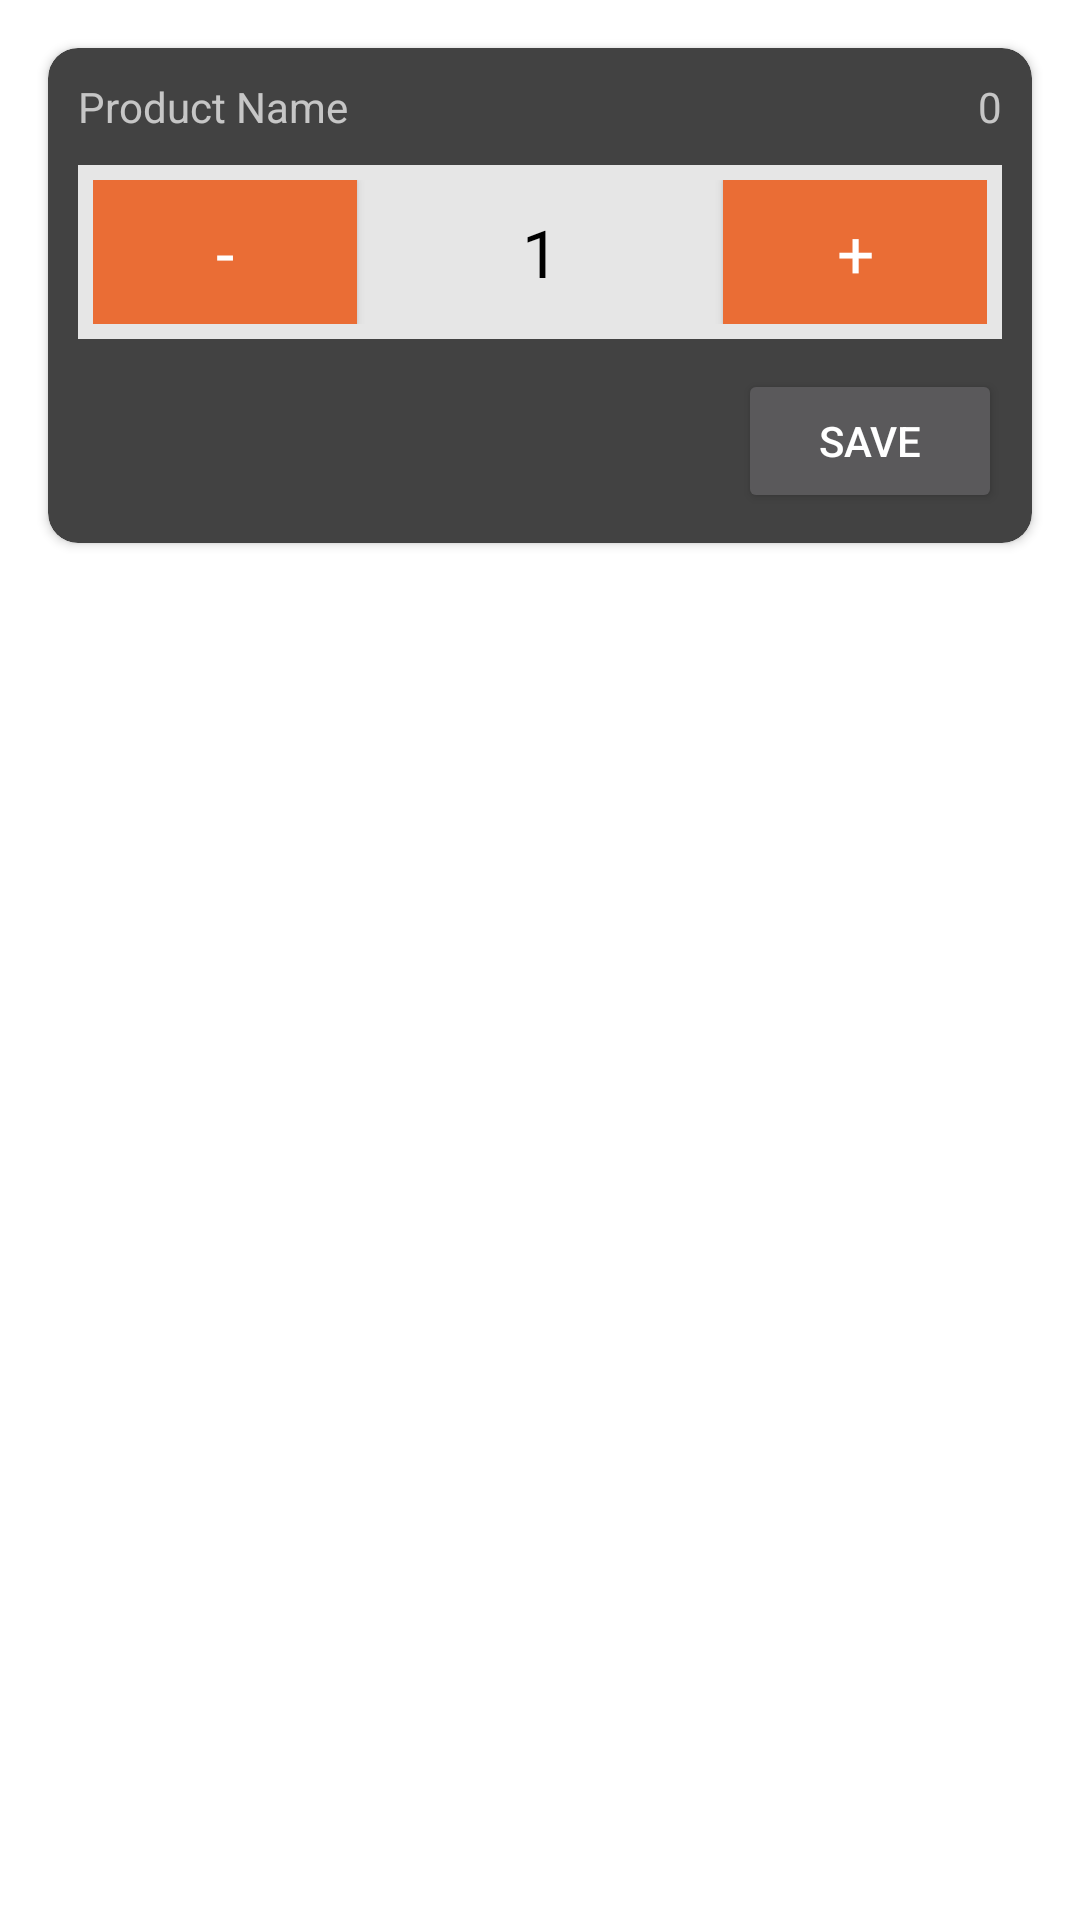

Layout XML and referenced resources for this Android screen:
<!-- AndroidManifest.xml: application theme Theme.ECom -->
<!-- res/layout/quantity_dialog.xml -->
<?xml version="1.0" encoding="utf-8"?>
<androidx.constraintlayout.widget.ConstraintLayout xmlns:android="http://schemas.android.com/apk/res/android"
    xmlns:app="http://schemas.android.com/apk/res-auto"
    android:layout_width="match_parent"
    android:layout_height="match_parent">

    <androidx.cardview.widget.CardView
        android:layout_width="match_parent"
        android:layout_height="wrap_content"
        android:layout_marginStart="16dp"
        android:layout_marginTop="16dp"
        android:layout_marginEnd="16dp"
        app:cardCornerRadius="10dp"
        app:layout_constraintEnd_toEndOf="parent"
        app:layout_constraintStart_toStartOf="parent"
        app:layout_constraintTop_toTopOf="parent">

        <LinearLayout
            android:layout_width="match_parent"
            android:layout_height="match_parent"
            android:orientation="vertical"
            android:padding="10dp">

            <LinearLayout
                android:layout_width="match_parent"
                android:layout_height="match_parent"
                android:orientation="horizontal">

                <TextView
                    android:id="@+id/productName"
                    android:layout_width="match_parent"
                    android:layout_height="wrap_content"
                    android:layout_weight="1"
                    android:ellipsize="end"
                    android:maxLines="1"
                    android:text="Product Name" />

                <TextView
                    android:id="@+id/productStock"
                    android:layout_width="wrap_content"
                    android:layout_height="wrap_content"
                    android:layout_marginLeft="50dp"
                    android:gravity="right"
                    android:text="0" />
            </LinearLayout>

            <LinearLayout
                android:layout_width="match_parent"
                android:layout_height="match_parent"
                android:layout_marginTop="10dp"
                android:background="#E6E6E6"
                android:orientation="horizontal"
                android:padding="5dp">

                <Button
                    android:id="@+id/minusBtn"
                    android:layout_width="wrap_content"
                    android:layout_height="wrap_content"
                    android:background="@color/my_primary"
                    android:fontFamily="@font/roboto_bold"
                    android:text="-"
                    android:textSize="22sp" />

                <TextView
                    android:id="@+id/quantity"
                    android:layout_width="wrap_content"
                    android:layout_height="wrap_content"
                    android:layout_weight="1"
                    android:fontFamily="@font/roboto_bold"
                    android:gravity="center"
                    android:text="1"
                    android:textColor="@color/black"
                    android:textSize="22sp" />

                <Button
                    android:id="@+id/plusBtn"
                    android:layout_width="wrap_content"
                    android:layout_height="wrap_content"
                    android:background="@color/my_primary"
                    android:fontFamily="@font/roboto_bold"
                    android:text="+"
                    android:textSize="22sp" />

            </LinearLayout>

            <Button
                android:id="@+id/saveBtn"
                android:layout_width="wrap_content"
                android:layout_height="wrap_content"
                android:layout_gravity="right"
                android:layout_marginTop="10dp"
                android:text="Save" />
        </LinearLayout>
    </androidx.cardview.widget.CardView>
</androidx.constraintlayout.widget.ConstraintLayout>
<!-- resources referenced by this layout -->
<resources>
  <color name="black">#FF000000</color>
  <color name="my_primary">#EA6D35</color>
  <style name="Theme.ECom" parent="Theme.MaterialComponents.NoActionBar">
          
          <item name="colorPrimary">@color/my_primary</item>
          <item name="colorPrimaryVariant">@color/my_primary</item>
          <item name="colorOnPrimary">@color/white</item>
          
          <item name="colorSecondary">@color/my_secondary</item>
          <item name="colorSecondaryVariant">@color/my_secondary</item>
          <item name="colorOnSecondary">@color/black</item>
          
          <item name="android:statusBarColor">?attr/colorPrimaryVariant</item>
          
          <item name="android:windowBackground">@color/white</item>
  
          <item name="android:windowActivityTransitions">true</item>
          <item name="android:windowExitTransition">@transition/exit_anim</item>
      </style>
  <color name="white">#FFFFFFFF</color>
  <color name="my_secondary">#3b608c</color>
</resources>
